Run: headless pygame with SDL's dummy video driver; simulated clock (each Clock.tick advances the game by its frame time, no real sleeping); random seed 0; keys injected as events and as key.get_pressed() state; no mouse input.
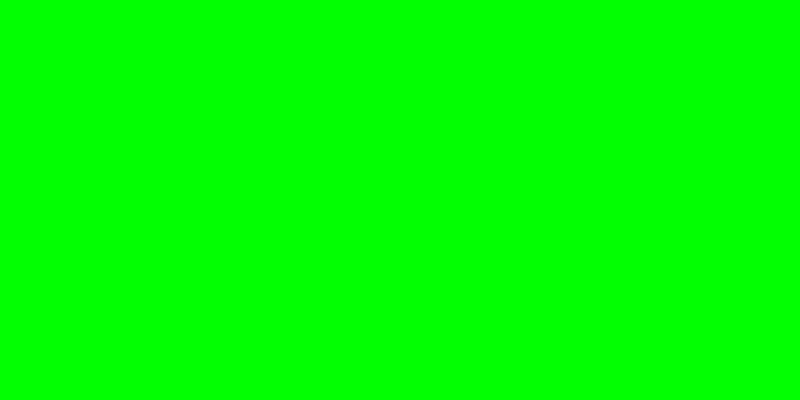
Frame 1 of 4 · flips 1–60 · no input
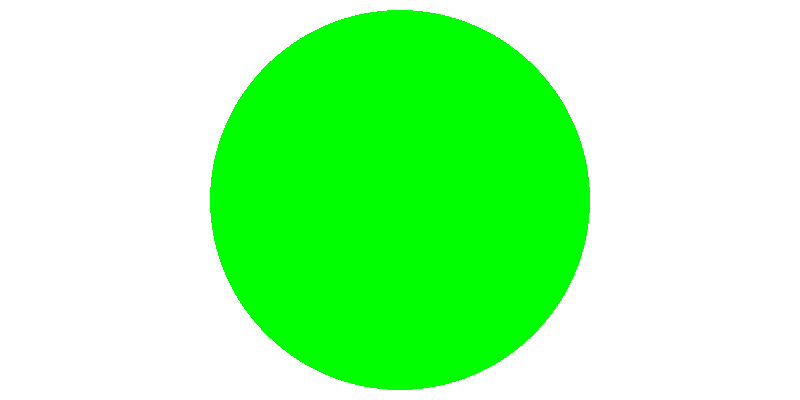
Frame 2 of 4 · flips 61–180 · tapped SPACE, RETURN · held RIGHT (→), D
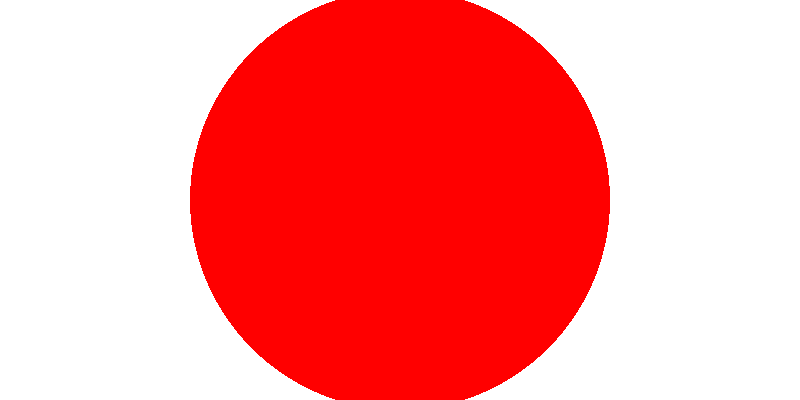
Frame 3 of 4 · flips 181–300 · held DOWN (↓), S
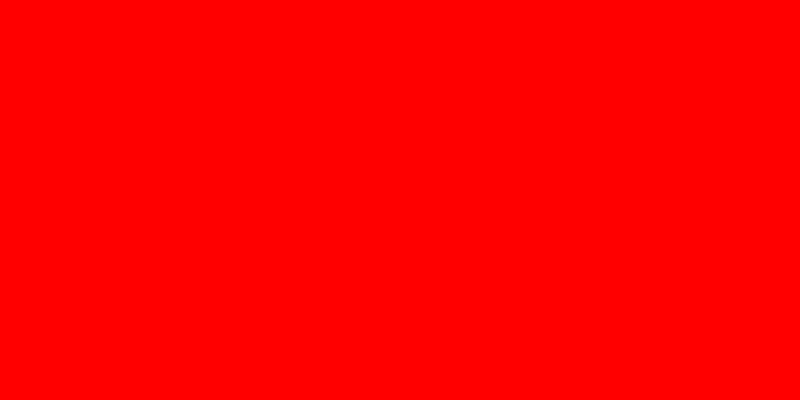
Frame 4 of 4 · flips 301–420 · held LEFT (←), A, UP (↑), W

The pygame program that drew these frames:

import pygame as pg

pg.init()
screen_width, screen_height = 800, 400
screen = pg.display.set_mode((screen_width, screen_height))
_radius = 0
rate = 10
flag = True
r = 0
g = 0
b = 0
while True:
    screen.fill((255, 255, 255))
    pg.draw.circle(screen, (r, g, b), (screen_width//2, screen_height//2), _radius)

    if flag:
        r = 0
        g = 255
        _radius += rate
        if _radius >= max(screen_width, screen_height):
            flag = False
    else:
        g = 0
        r = 255
        _radius -= rate
        if _radius <= 0:
            flag = True

    pg.time.delay(5)
    pg.display.update()
    for event in pg.event.get():
        if event.type == pg.QUIT:
            pg.quit()
            exit()
